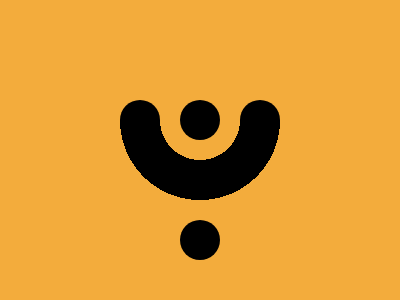

Give the HTML and CSS whose rendering is this image.

<div class="half"></div>
<div class="circle"></div>
<style>
*{
  position: fixed;
  background: #F3AC3C;
}
.half {
  width: 200px;
  height: 200px;
  background: radial-gradient(1q at 50% 0, #F3AC3C 40px, #000 0 80px, #F3AC3C) 0 120px;
  top: 0px;
  left: 100px;
}

.circle {
  width: 40px;
  height: 40px;
  background: #000;
  border-radius: 50%;
  top: 100px;
  left: 120;
  box-shadow: 
  60px 0px,
  120px 0px,
  60px 120px;
}
</style>
